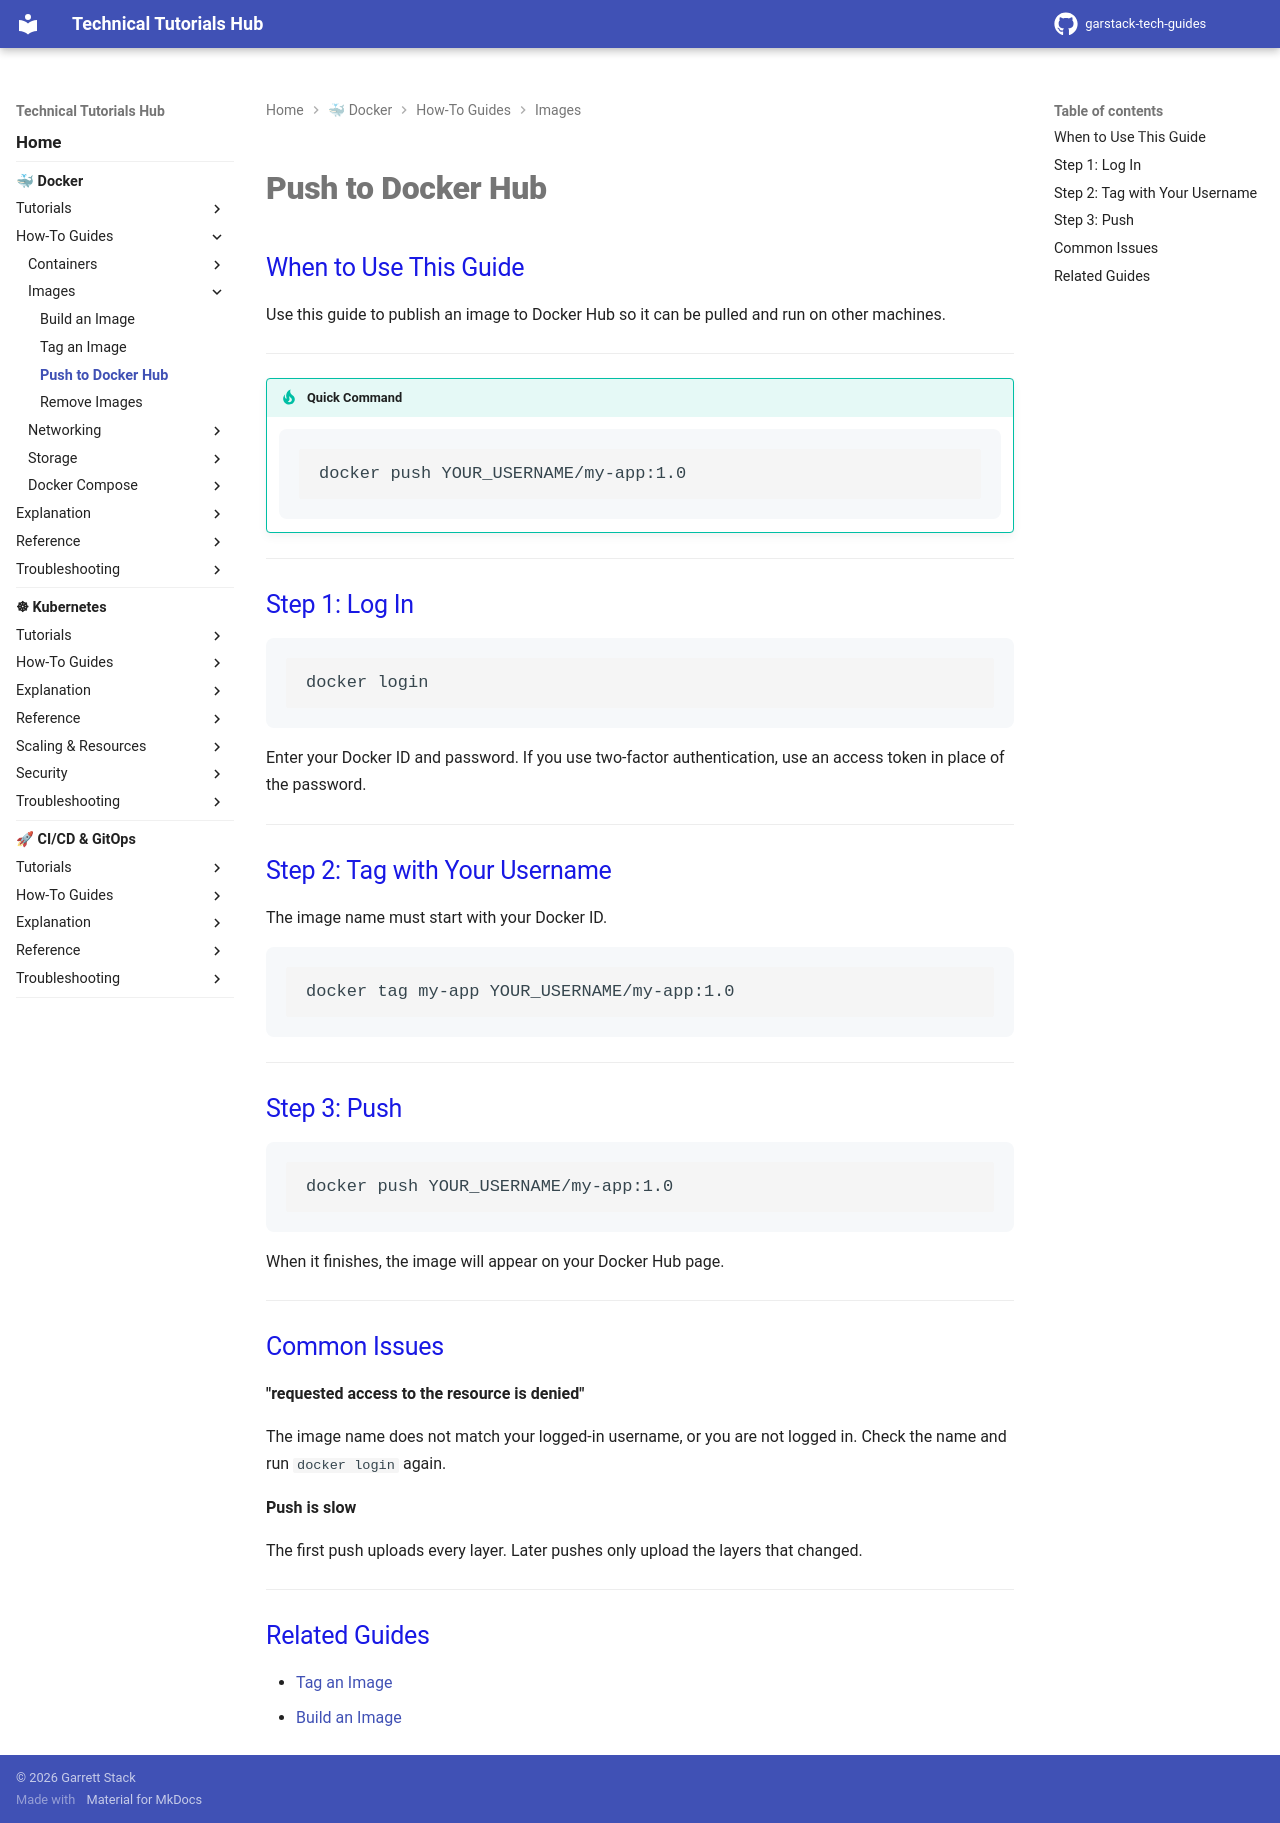

repository: garstack1/gstack-tech-guides · page: docker/how-to/images/push-image/index.html · generator: mkdocs

# Push to Docker Hub

## When to Use This Guide

Use this guide to publish an image to Docker Hub so it can be pulled and run on other machines.

---

!!! tip "Quick Command"

    ```bash
    docker push YOUR_USERNAME/my-app:1.0
    ```

---

## Step 1: Log In

```bash
docker login
```

Enter your Docker ID and password. If you use two-factor authentication, use an access token in place of the password.

---

## Step 2: Tag with Your Username

The image name must start with your Docker ID.

```bash
docker tag my-app YOUR_USERNAME/my-app:1.0
```

---

## Step 3: Push

```bash
docker push YOUR_USERNAME/my-app:1.0
```

When it finishes, the image will appear on your Docker Hub page.

---

## Common Issues

**"requested access to the resource is denied"**

The image name does not match your logged-in username, or you are not logged in. Check the name and run `docker login` again.

**Push is slow**

The first push uploads every layer. Later pushes only upload the layers that changed.

---

## Related Guides

- [Tag an Image](tag-image.md)
- [Build an Image](build-image.md)
